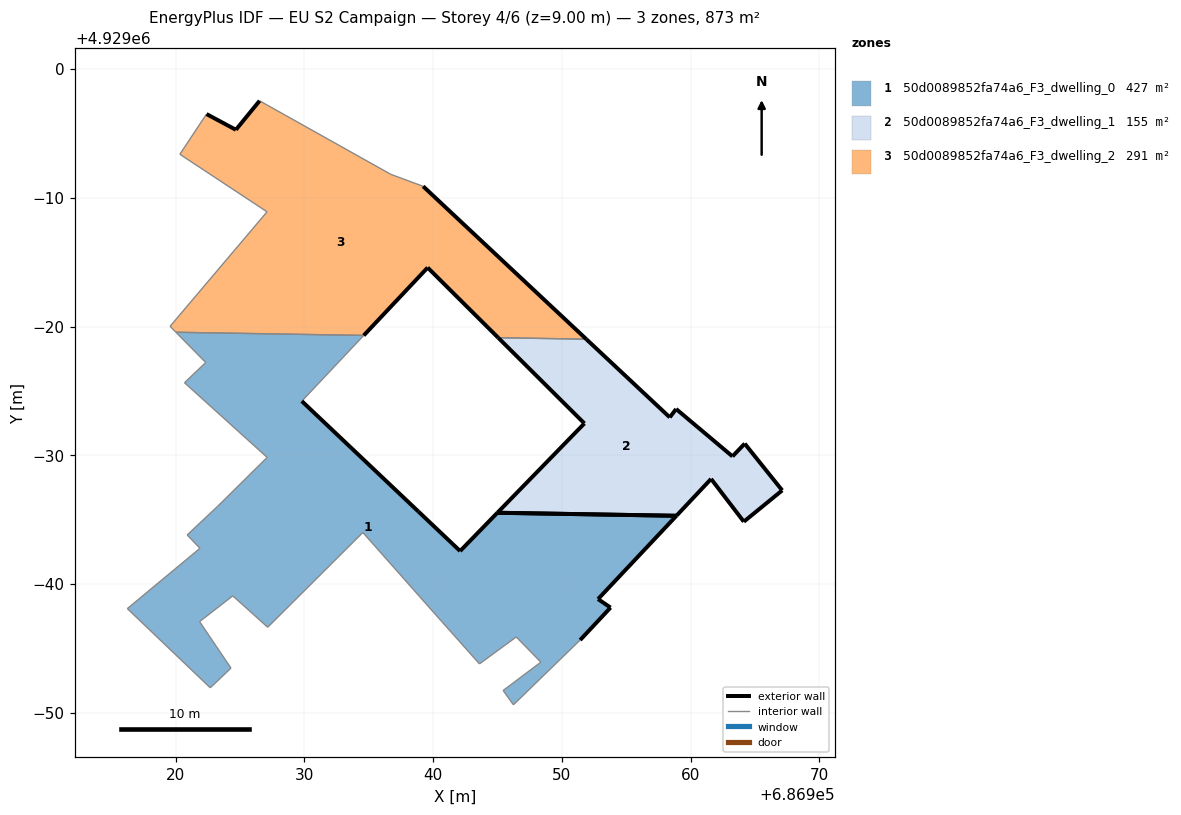
=== STOREY PLAN SPEC (per zone: floor XY polygon, exterior-wall plan segments, windows/doors) ===
zone 1: 50d0089852fa74a6_F3_dwelling_0  (426.9 m²)
  floor: (686951.42, 4928955.66) (686953.78, 4928958.18) (686952.81, 4928958.84) (686958.90, 4928965.31) (686944.99, 4928965.54) (686942.10, 4928962.57) (686938.85, 4928965.65) (686929.81, 4928974.21) (686934.62, 4928979.31) (686920.03, 4928979.56) (686922.35, 4928977.21) (686920.70, 4928975.64) (686927.12, 4928969.84) (686923.25, 4928966.02) (686920.91, 4928963.82) (686921.90, 4928962.78) (686916.26, 4928958.10) (686922.70, 4928951.95) (686924.31, 4928953.48) (686921.87, 4928957.09) (686924.45, 4928959.09) (686927.16, 4928956.65) (686934.55, 4928964.01) (686940.67, 4928957.10) (686943.60, 4928953.81) (686943.60, 4928953.81) (686946.46, 4928955.90) (686948.37, 4928953.94) (686945.44, 4928951.74) (686946.24, 4928950.63)
  exterior wall: (686929.81, 4928974.21) – (686938.85, 4928965.65)  [12.5 m]
  exterior wall: (686938.85, 4928965.65) – (686942.10, 4928962.57)  [4.5 m]
  exterior wall: (686942.10, 4928962.57) – (686944.99, 4928965.54)  [4.1 m]
  exterior wall: (686958.90, 4928965.31) – (686952.81, 4928958.84)  [8.9 m]
  exterior wall: (686952.81, 4928958.84) – (686953.78, 4928958.18)  [1.2 m]
  exterior wall: (686953.78, 4928958.18) – (686951.42, 4928955.66)  [3.5 m]
  exterior wall: (686944.99, 4928965.54) – (686958.90, 4928965.31)  [13.9 m]
  interior walls: 23
zone 2: 50d0089852fa74a6_F3_dwelling_1  (155.4 m²)
  floor: (686967.11, 4928967.28) (686964.20, 4928970.91) (686963.25, 4928969.92) (686958.87, 4928973.60) (686958.38, 4928972.95) (686951.90, 4928979.02) (686945.05, 4928979.14) (686951.75, 4928972.48) (686944.99, 4928965.54) (686958.90, 4928965.31) (686961.59, 4928968.17) (686964.13, 4928964.85)
  exterior wall: (686944.99, 4928965.54) – (686951.75, 4928972.48)  [9.7 m]
  exterior wall: (686951.75, 4928972.48) – (686945.06, 4928979.14)  [9.4 m]
  exterior wall: (686951.90, 4928979.02) – (686958.38, 4928972.95)  [8.9 m]
  exterior wall: (686958.38, 4928972.95) – (686958.87, 4928973.60)  [0.8 m]
  exterior wall: (686958.87, 4928973.60) – (686963.25, 4928969.92)  [5.7 m]
  exterior wall: (686963.25, 4928969.92) – (686964.20, 4928970.91)  [1.4 m]
  exterior wall: (686964.20, 4928970.91) – (686967.11, 4928967.28)  [4.7 m]
  exterior wall: (686967.11, 4928967.28) – (686964.13, 4928964.85)  [3.8 m]
  exterior wall: (686964.13, 4928964.85) – (686961.59, 4928968.17)  [4.2 m]
  exterior wall: (686961.59, 4928968.17) – (686958.90, 4928965.31)  [3.9 m]
  exterior wall: (686958.90, 4928965.31) – (686944.99, 4928965.54)  [13.9 m]
  interior walls: 1
zone 3: 50d0089852fa74a6_F3_dwelling_2  (291.1 m²)
  floor: (686951.90, 4928979.02) (686939.23, 4928990.89) (686936.72, 4928991.82) (686926.53, 4928997.53) (686924.69, 4928995.28) (686922.41, 4928996.50) (686920.34, 4928993.38) (686927.11, 4928988.91) (686919.58, 4928980.02) (686920.03, 4928979.56) (686934.62, 4928979.31) (686939.58, 4928984.58) (686945.05, 4928979.14)
  exterior wall: (686922.41, 4928996.50) – (686924.69, 4928995.28)  [2.6 m]
  exterior wall: (686924.69, 4928995.28) – (686926.53, 4928997.53)  [2.9 m]
  exterior wall: (686939.23, 4928990.89) – (686951.90, 4928979.02)  [17.4 m]
  exterior wall: (686945.06, 4928979.14) – (686939.58, 4928984.58)  [7.7 m]
  exterior wall: (686939.58, 4928984.58) – (686934.62, 4928979.31)  [7.2 m]
  interior walls: 8

=== DERIVED (storey summary) ===
Building: EU S2 Campaign
Storey: 4 of 6  (floor level z = 9.00 m)
Storey gross floor area: 873.4 m²
Zones on this storey: 3
  - 50d0089852fa74a6_F3_dwelling_0: floor 426.9 m²; exterior wall 48.5 m (145.5 m²); WWR 0.0%
  - 50d0089852fa74a6_F3_dwelling_1: floor 155.4 m²; exterior wall 66.4 m (199.3 m²); WWR 0.0%
  - 50d0089852fa74a6_F3_dwelling_2: floor 291.1 m²; exterior wall 37.8 m (113.4 m²); WWR 0.0%
Zone adjacency (shared interzone walls):
  - 50d0089852fa74a6_F3_dwelling_0 ↔ 50d0089852fa74a6_F3_dwelling_2
  - 50d0089852fa74a6_F3_dwelling_1 ↔ 50d0089852fa74a6_F3_dwelling_2